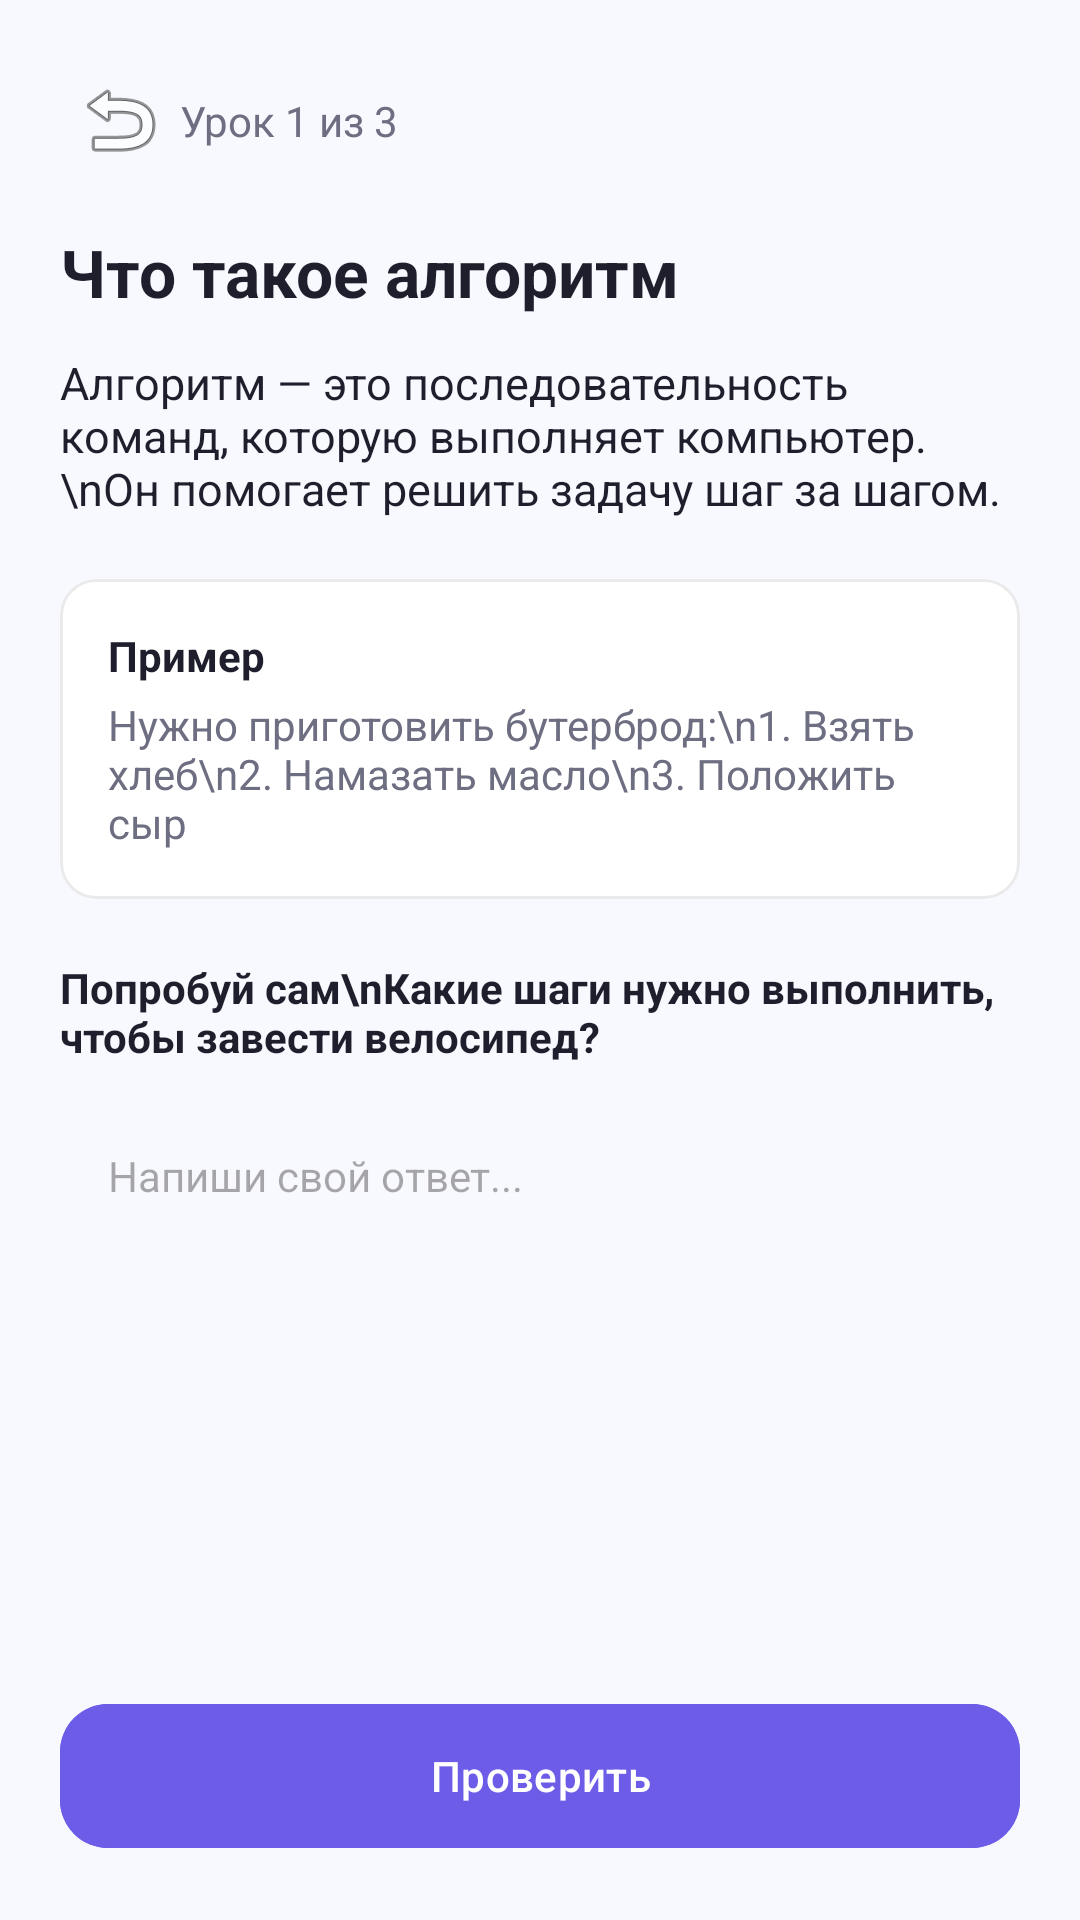

Write the Android layout XML for this screen, with the resource values it uses.
<!-- AndroidManifest.xml: application theme Theme.Ob -->
<!-- res/layout/fragment_lesson_theory.xml -->
<?xml version="1.0" encoding="utf-8"?>
<ScrollView xmlns:android="http://schemas.android.com/apk/res/android"
    xmlns:app="http://schemas.android.com/apk/res-auto"
    android:layout_width="match_parent"
    android:layout_height="match_parent"
    android:fillViewport="true"
    android:background="@color/bg_app">

    <androidx.constraintlayout.widget.ConstraintLayout
        android:layout_width="match_parent"
        android:layout_height="wrap_content"
        android:padding="20dp">

        <ImageButton
            android:id="@+id/btnBack"
            android:layout_width="40dp"
            android:layout_height="40dp"
            android:background="?attr/selectableItemBackgroundBorderless"
            android:src="@android:drawable/ic_menu_revert"
            app:layout_constraintStart_toStartOf="parent"
            app:layout_constraintTop_toTopOf="parent" />

        <TextView
            android:id="@+id/tvLessonProgress"
            android:layout_width="wrap_content"
            android:layout_height="wrap_content"
            android:text="Урок 1 из 3"
            android:textColor="@color/text_secondary"
            android:textSize="14sp"
            app:layout_constraintBottom_toBottomOf="@id/btnBack"
            app:layout_constraintStart_toEndOf="@id/btnBack"
            app:layout_constraintTop_toTopOf="@id/btnBack" />

        <TextView
            android:id="@+id/tvLessonTitle"
            android:layout_width="0dp"
            android:layout_height="wrap_content"
            android:layout_marginTop="16dp"
            android:text="Что такое алгоритм"
            android:textColor="@color/text_main"
            android:textSize="22sp"
            android:textStyle="bold"
            app:layout_constraintEnd_toEndOf="parent"
            app:layout_constraintStart_toStartOf="parent"
            app:layout_constraintTop_toBottomOf="@id/btnBack" />

        <TextView
            android:id="@+id/tvLessonContent"
            android:layout_width="0dp"
            android:layout_height="wrap_content"
            android:layout_marginTop="12dp"
            android:text="Алгоритм — это последовательность команд, которую выполняет компьютер.\nОн помогает решить задачу шаг за шагом."
            android:textColor="@color/text_main"
            android:textSize="15sp"
            app:layout_constraintEnd_toEndOf="parent"
            app:layout_constraintStart_toStartOf="parent"
            app:layout_constraintTop_toBottomOf="@id/tvLessonTitle" />

        
        <com.google.android.material.card.MaterialCardView
            android:id="@+id/cardExample"
            android:layout_width="0dp"
            android:layout_height="wrap_content"
            android:layout_marginTop="20dp"
            app:cardBackgroundColor="#FFFFFF"
            app:cardCornerRadius="12dp"
            app:cardElevation="0dp"
            app:strokeColor="@color/border_color"
            app:strokeWidth="1dp"
            app:layout_constraintEnd_toEndOf="parent"
            app:layout_constraintStart_toStartOf="parent"
            app:layout_constraintTop_toBottomOf="@id/tvLessonContent">

            <LinearLayout
                android:layout_width="match_parent"
                android:layout_height="wrap_content"
                android:orientation="vertical"
                android:padding="16dp">

                <TextView
                    android:layout_width="wrap_content"
                    android:layout_height="wrap_content"
                    android:text="Пример"
                    android:textColor="@color/text_main"
                    android:textStyle="bold" />

                <TextView
                    android:layout_width="wrap_content"
                    android:layout_height="wrap_content"
                    android:layout_marginTop="4dp"
                    android:text="Нужно приготовить бутерброд:\n1. Взять хлеб\n2. Намазать масло\n3. Положить сыр"
                    android:textColor="@color/text_secondary" />
            </LinearLayout>
        </com.google.android.material.card.MaterialCardView>

        <TextView
            android:id="@+id/tvQuestion"
            android:layout_width="0dp"
            android:layout_height="wrap_content"
            android:layout_marginTop="20dp"
            android:text="Попробуй сам\nКакие шаги нужно выполнить, чтобы завести велосипед?"
            android:textColor="@color/text_main"
            android:textStyle="bold"
            app:layout_constraintEnd_toEndOf="parent"
            app:layout_constraintStart_toStartOf="parent"
            app:layout_constraintTop_toBottomOf="@id/cardExample" />

        <EditText
            android:id="@+id/etAnswer"
            android:layout_width="0dp"
            android:layout_height="50dp"
            android:layout_marginTop="12dp"
            android:background="@drawable/ic_launcher_background"
            android:hint="Напиши свой ответ..."
            android:paddingHorizontal="16dp"
            android:textSize="14sp"
            app:layout_constraintEnd_toEndOf="parent"
            app:layout_constraintStart_toStartOf="parent"
            app:layout_constraintTop_toBottomOf="@id/tvQuestion" />

        <com.google.android.material.button.MaterialButton
            android:id="@+id/btnCheck"
            android:layout_width="0dp"
            android:layout_height="56dp"
            android:layout_marginTop="24dp"
            android:backgroundTint="@color/purple_main"
            android:text="Проверить"
            android:textAllCaps="false"
            app:cornerRadius="16dp"
            app:layout_constraintBottom_toBottomOf="parent"
            app:layout_constraintEnd_toEndOf="parent"
            app:layout_constraintStart_toStartOf="parent"
            app:layout_constraintTop_toBottomOf="@id/etAnswer"
            app:layout_constraintVertical_bias="1.0" />

    </androidx.constraintlayout.widget.ConstraintLayout>
</ScrollView>
<!-- resources referenced by this layout -->
<resources>
  <color name="bg_app">#F8F9FE</color>
  <color name="border_color">#EAEAEA</color>
  <color name="purple_main">#6C5CE7</color>
  <color name="text_main">#1E1E2D</color>
  <color name="text_secondary">#6E6E82</color>
  <style name="Theme.Ob" parent="Base.Theme.Ob" />
  <style name="Base.Theme.Ob" parent="Theme.Material3.DayNight.NoActionBar">
          
          
      </style>
</resources>
